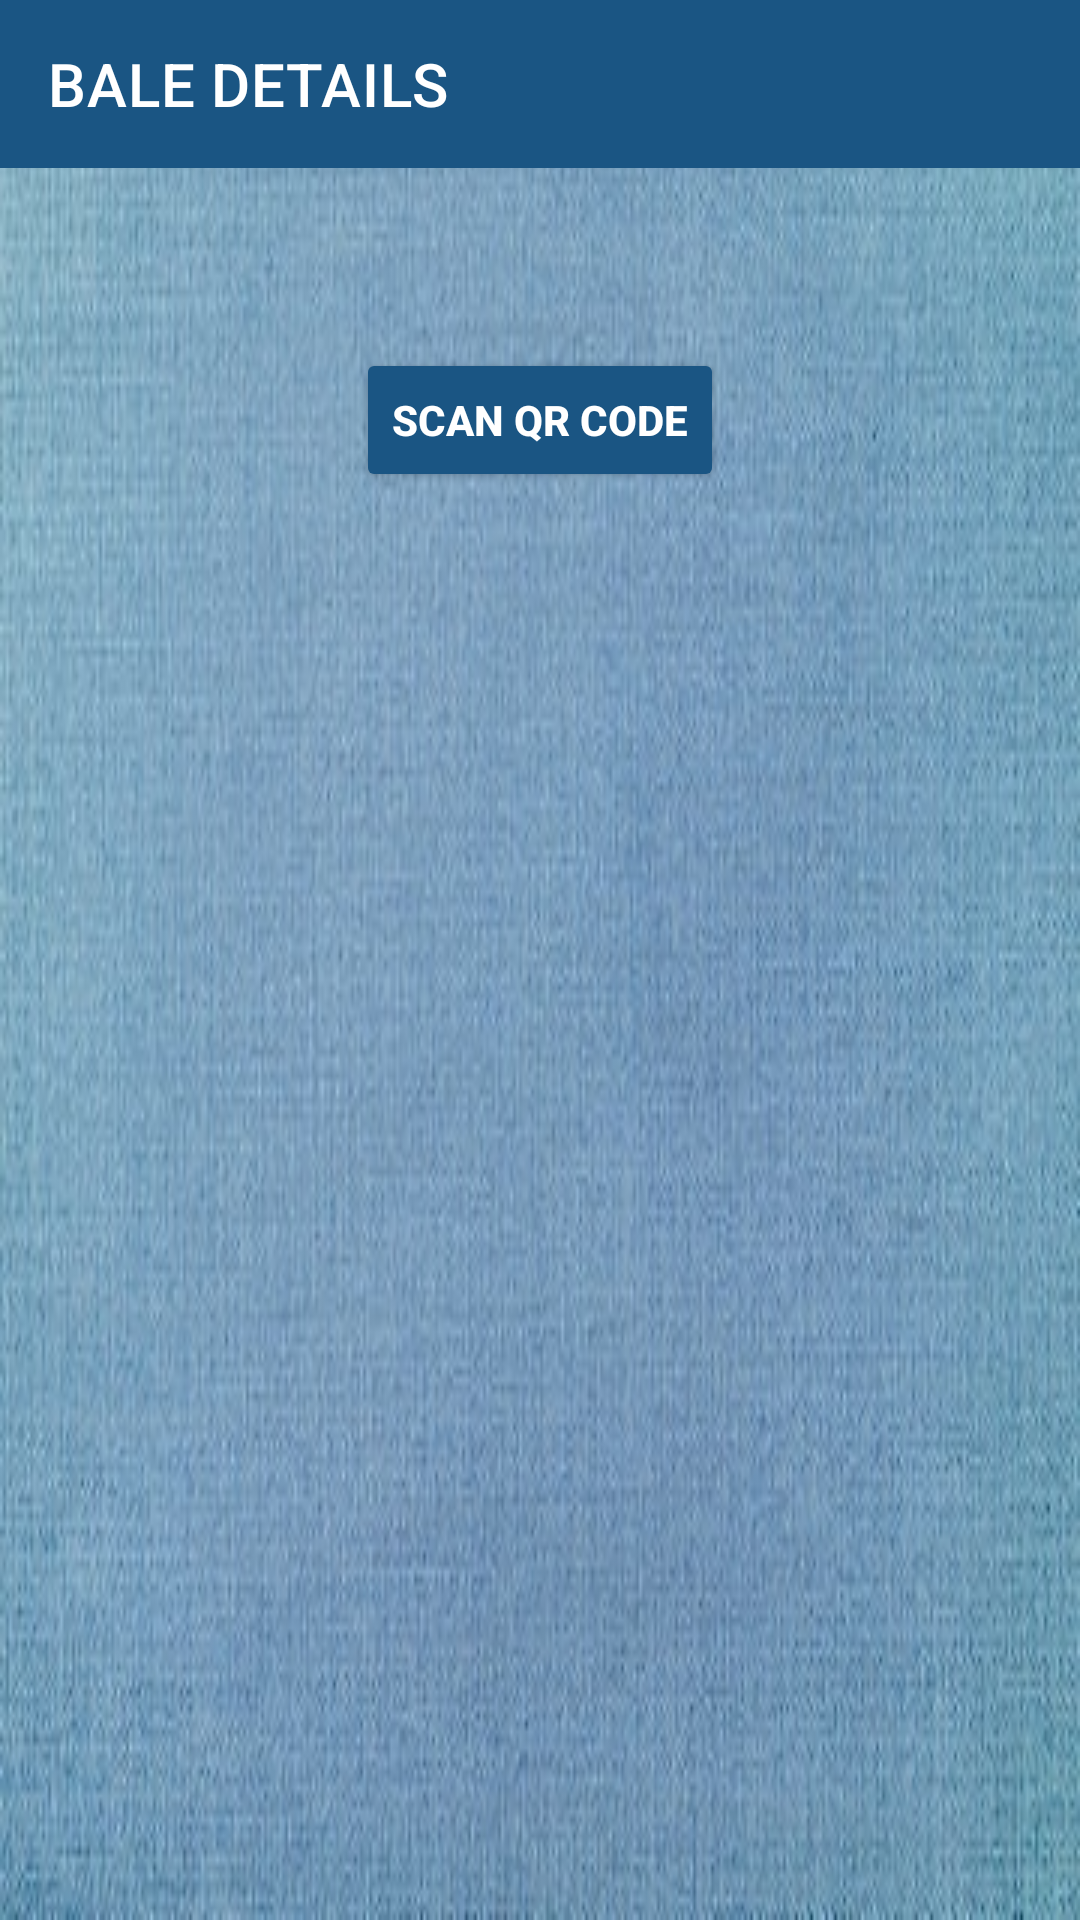

Produce the Android XML layout that renders to this screen, including the resource entries it uses.
<!-- AndroidManifest.xml: application theme Theme.Demo -->
<!-- res/layout/activity_view_bale.xml -->
<?xml version="1.0" encoding="utf-8"?>
<LinearLayout xmlns:android="http://schemas.android.com/apk/res/android"
    xmlns:app="http://schemas.android.com/apk/res-auto"
    xmlns:tools="http://schemas.android.com/tools"
    android:layout_width="match_parent"
    android:layout_height="match_parent"
    android:background="@drawable/background"
    android:orientation="vertical"
    tools:context=".ViewBaleActivity">

    <androidx.appcompat.widget.Toolbar
        android:id="@+id/toolbar2"
        android:layout_width="match_parent"
        android:layout_height="wrap_content"
        android:background="?attr/colorPrimary"
        android:minHeight="?attr/actionBarSize"
        android:theme="?attr/actionBarTheme"
        android:backgroundTint="@color/blue"
        app:title="BALE DETAILS"
        app:titleTextColor="@color/white"/>

    <Button
        android:id="@+id/btn_scan"
        android:layout_width="wrap_content"
        android:layout_height="wrap_content"
        android:layout_gravity="center"
        android:layout_marginTop="60dp"
        android:backgroundTint="@color/blue"
        android:text="@string/scanQrCode"
        android:textColor="@color/white"
        android:textStyle="bold" />

    <TextView
        android:id="@+id/tv_data"
        android:layout_width="match_parent"
        android:layout_height="wrap_content"
        android:layout_marginLeft="15dp"
        android:layout_marginTop="30dp"
        android:layout_marginRight="20dp"
        android:textColor="@color/white"
        android:textSize="24dp" />

    <TextView
        android:id="@+id/id"
        android:layout_width="match_parent"
        android:layout_height="wrap_content"
        android:layout_marginLeft="15dp"
        android:layout_marginTop="10dp"
        android:layout_marginRight="20dp"
        android:textColor="@color/white"
        android:textSize="24dp" />

    <TextView
        android:id="@+id/category"
        android:layout_width="match_parent"
        android:layout_height="wrap_content"
        android:layout_marginLeft="15dp"
        android:layout_marginTop="10dp"
        android:layout_marginRight="20dp"
        android:textColor="@color/white"
        android:textSize="24dp" />

    <TextView
        android:id="@+id/subCategory"
        android:layout_width="match_parent"
        android:layout_height="wrap_content"
        android:layout_marginLeft="15dp"
        android:layout_marginTop="10dp"
        android:layout_marginRight="20dp"
        android:textColor="@color/white"
        android:textSize="24dp" />

    <TextView
        android:id="@+id/name"
        android:layout_width="match_parent"
        android:layout_height="wrap_content"
        android:layout_marginLeft="15dp"
        android:layout_marginTop="10dp"
        android:layout_marginRight="20dp"
        android:textColor="@color/white"
        android:textSize="24dp" />

    <TextView
        android:id="@+id/description"
        android:layout_width="match_parent"
        android:layout_height="wrap_content"
        android:layout_marginLeft="15dp"
        android:layout_marginTop="10dp"
        android:layout_marginRight="20dp"
        android:textColor="@color/white"
        android:textSize="24dp" />

    <TextView
        android:id="@+id/status"
        android:layout_width="match_parent"
        android:layout_height="wrap_content"
        android:layout_marginLeft="15dp"
        android:layout_marginTop="10dp"
        android:layout_marginRight="20dp"
        android:textColor="@color/white"
        android:textSize="24dp" />

</LinearLayout>
<!-- resources referenced by this layout -->
<resources>
  <color name="blue">#1A5583</color>
  <color name="white">#FFFFFFFF</color>
  <!-- drawable background: jpeg bitmap (drawable, 31652 bytes) -->
  <string name="scanQrCode">Scan QR Code</string>
  <style name="Theme.Demo" parent="Theme.MaterialComponents.DayNight.NoActionBar">
          
          <item name="colorPrimary">@color/purple_500</item>
          <item name="colorPrimaryVariant">@color/purple_700</item>
          <item name="colorOnPrimary">@color/white</item>
          
          <item name="colorSecondary">@color/teal_200</item>
          <item name="colorSecondaryVariant">@color/teal_700</item>
          <item name="colorOnSecondary">@color/black</item>
          
          <item name="android:statusBarColor" tools:targetApi="l">@color/blue</item>
          
  
      </style>
  <color name="purple_500">#FF6200EE</color>
  <color name="purple_700">#FF3700B3</color>
  <color name="teal_200">#FF03DAC5</color>
  <color name="teal_700">#FF018786</color>
  <color name="black">#FF000000</color>
</resources>
